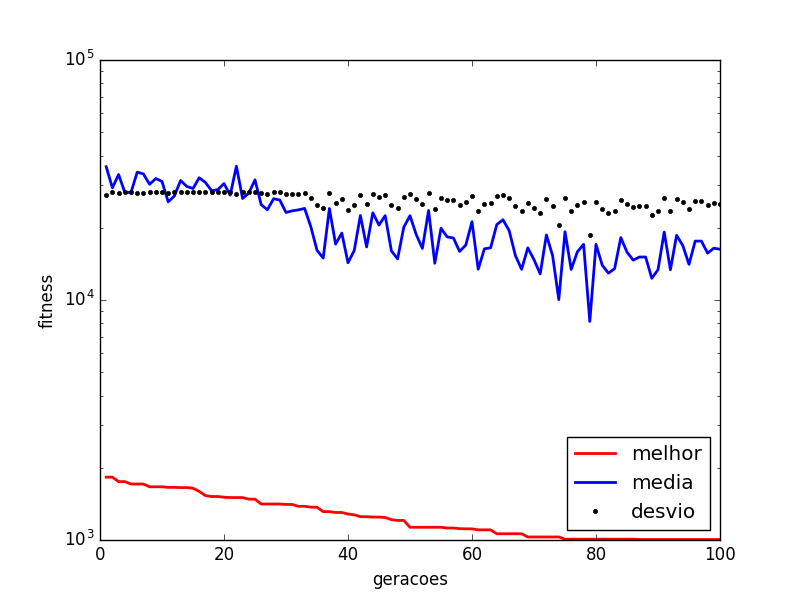

The data file committed next to this chart (first rows):
generation, mean, min, std
1.0, 35929, 1827, 27475
2.0, 29314, 1827, 28071
3.0, 33334, 1751, 27940
4.0, 28108, 1751, 28055
5.0, 28059, 1711, 28101
6.0, 34091, 1711, 27915
7.0, 33520, 1711, 27987
8.0, 30352, 1666, 28204
9.0, 32077, 1666, 28153
10.0, 31182, 1666, 28214
11.0, 25653, 1657, 27906
12.0, 27134, 1657, 28102
13.0, 31473, 1654, 28212
14.0, 29726, 1654, 28248
15.0, 29142, 1642, 28238
16.0, 32305, 1595, 28174
17.0, 30890, 1531, 28237
18.0, 28543, 1518, 28229
19.0, 28832, 1518, 28257
20.0, 30554, 1508, 28284
21.0, 27333, 1502, 28185
22.0, 36090, 1502, 27633
23.0, 26479, 1502, 28107
24.0, 27896, 1480, 28252
25.0, 31669, 1480, 28279
26.0, 24954, 1412, 27906
27.0, 23778, 1412, 27678
28.0, 26426, 1412, 28154
29.0, 26090, 1412, 28118
30.0, 23155, 1406, 27573
31.0, 23521, 1406, 27651
32.0, 23743, 1382, 27707
33.0, 24083, 1382, 27792
34.0, 20216, 1371, 26698
35.0, 16121, 1369, 24835
36.0, 14945, 1313, 24152
37.0, 24064, 1313, 27808
38.0, 17092, 1302, 25391
39.0, 19009, 1302, 26269
40.0, 14295, 1283, 23815
41.0, 16060, 1274, 24870
42.0, 22501, 1251, 27476
43.0, 16634, 1250, 25194
44.0, 23079, 1246, 27632
45.0, 20526, 1246, 26891
46.0, 22470, 1241, 27499
47.0, 16016, 1215, 24897
48.0, 14840, 1207, 24210
49.0, 20112, 1207, 26771
50.0, 22447, 1130, 27517
51.0, 18742, 1130, 26253
52.0, 16411, 1130, 25152
53.0, 23614, 1130, 27810
54.0, 14224, 1130, 23854
55.0, 19895, 1130, 26719
56.0, 18317, 1122, 26089
57.0, 18129, 1122, 26021
58.0, 15939, 1115, 24942
59.0, 16943, 1113, 25483
60.0, 21202, 1113, 27229
... 40 more rows
